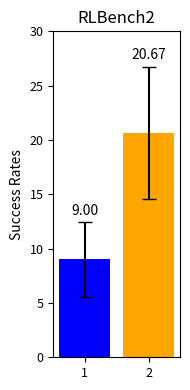

Here is the Python script that generated this plot:
import matplotlib.pyplot as plt
import numpy as np

# 定义数据
data1 = [8.00, 16.00, 4.00, 40.00, 4.00, 0.00, 0.00, 12.00, 0.00, 0.00, 0.00, 24.00]
data2 = [8.00, 32.00, 24.00, 20.00, 12.00, 16.00, 8.00, 84.00, 8.00, 4.00, 4.00, 28]

# 计算平均值和标准误差
means = [np.mean(data1), np.mean(data2)]
std_errors = [np.std(data1) / np.sqrt(len(data1)), np.std(data2) / np.sqrt(len(data2))]

# 确认平均值
print(f'平均值: Data1: {means[0]:.2f}, Data2: {means[1]:.2f}')

# 创建图像
fig, ax = plt.subplots(figsize=(2, 4))  # 调整图像大小以符合你的格式

# 绘制带有误差条的柱状图
bars = ax.bar(['1', '2'], means, yerr=std_errors, capsize=5, color=['blue', 'orange'])
ax.set_ylim(0, 30)

# 设置y轴标签和标题
ax.set_ylabel('Success Rates', fontsize=10)
ax.set_title('RLBench2', fontsize=12)

# 在柱子上方标注平均值，移动到error bar之上
for bar, mean, err in zip(bars, means, std_errors):
    height = bar.get_height()
    ax.annotate(f'{mean:.2f}', xy=(bar.get_x() + bar.get_width() / 2, height + err ),  # 位置在error bar上方
                xytext=(0, 3),  # 位置偏移
                textcoords="offset points", ha='center', va='bottom', fontsize=10)
# ax.set_xticklabels(['PerAct2', 'AnyBimanual'], fontsize=14)
# 调整刻度标签的字体大小
ax.tick_params(axis='both', which='major', labelsize=9)

# 自动调整布局，避免标签被裁剪
plt.tight_layout()

# 保存图像为PNG格式
plt.savefig('rlbench2.png', format='png')

# 显示图像
plt.show()
